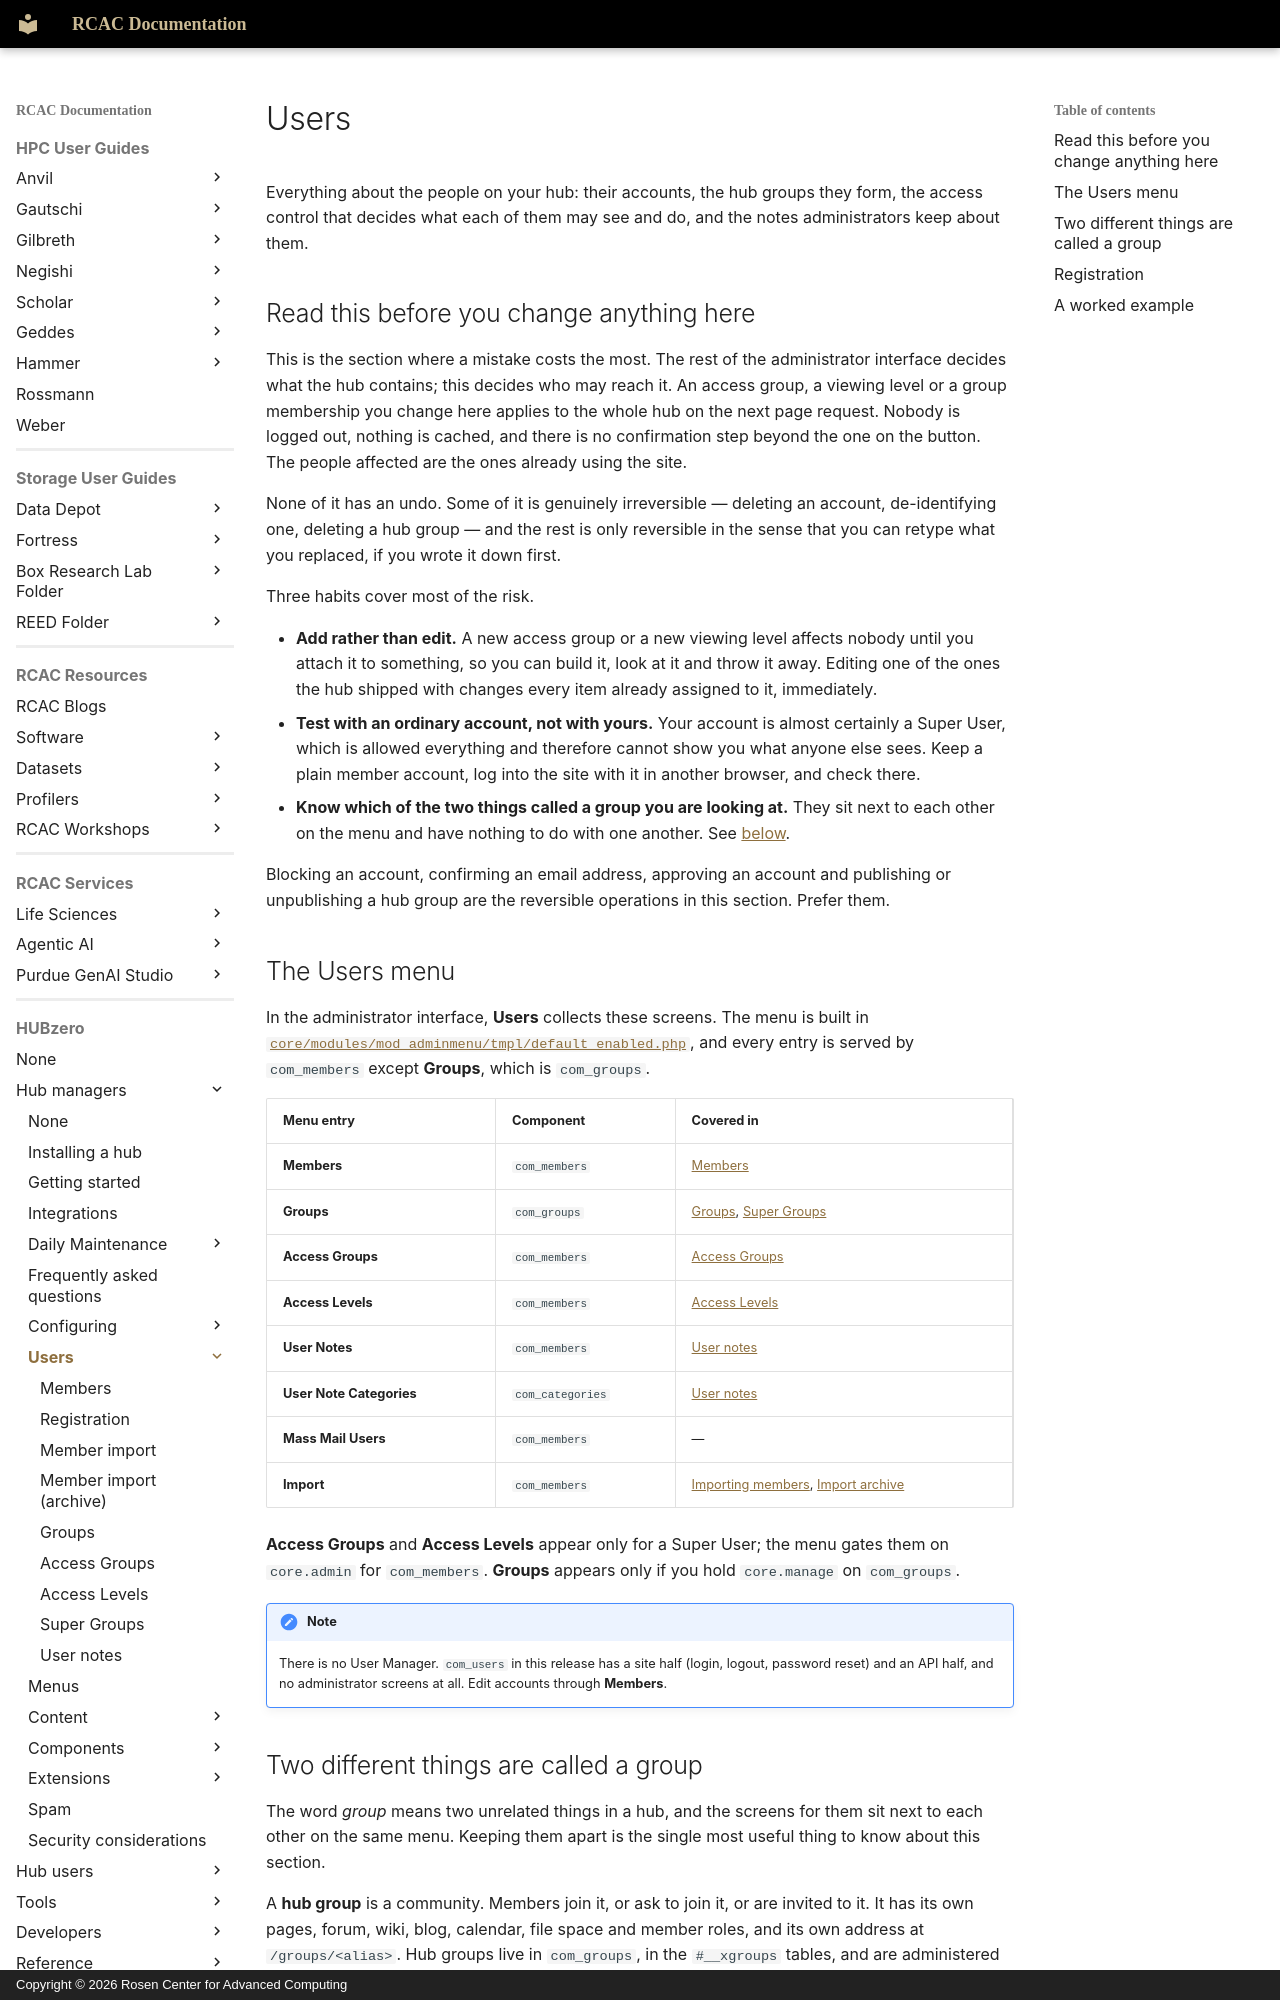

repository: PurdueRCAC/RCAC-Docs · page: hubzero/managers/users/index.html · generator: mkdocs · copyright: Copyright © 2026 Rosen Center for Advanced Computing

---
tags:
- HUBzero
render_macros: false
hubzero:
  upstream: docs/managers/06-users/README.md
  commit: 9c1a8c678002bdfb41860f90915a3589ab60339e
  status: rewritten
  reviewed-against: 2.4-main @ 35f103b1b3
  reviewed: '2026-09-10'
  screenshots: none
  source: https://help.hubzero.org/documentation/240/managers/users
  source-id: '3354'
  modified: '2014-10-10'
---

# Users

Everything about the people on your hub: their accounts, the hub groups they
form, the access control that decides what each of them may see and do, and
the notes administrators keep about them.

## Read this before you change anything here

This is the section where a mistake costs the most. The rest of the
administrator interface decides what the hub contains; this decides who may
reach it. An access group, a viewing level or a group membership you change
here applies to the whole hub on the next page request. Nobody is logged out,
nothing is cached, and there is no confirmation step beyond the one on the
button. The people affected are the ones already using the site.

None of it has an undo. Some of it is genuinely irreversible — deleting an
account, de-identifying one, deleting a hub group — and the rest is only
reversible in the sense that you can retype what you replaced, if you wrote it
down first.

Three habits cover most of the risk.

- **Add rather than edit.** A new access group or a new viewing level affects
    nobody until you attach it to something, so you can build it, look at it and
    throw it away. Editing one of the ones the hub shipped with changes every
    item already assigned to it, immediately.
- **Test with an ordinary account, not with yours.** Your account is almost
    certainly a Super User, which is allowed everything and therefore cannot
    show you what anyone else sees. Keep a plain member account, log into the
    site with it in another browser, and check there.
- **Know which of the two things called a group you are looking at.** They sit
    next to each other on the menu and have nothing to do with one another. See
    [below](#two-different-things-are-called-a-group).

Blocking an account, confirming an email address, approving an account and
publishing or unpublishing a hub group are the reversible operations in this
section. Prefer them.

## The Users menu

In the administrator interface, **Users** collects these screens. The menu is
built in
[`core/modules/mod_adminmenu/tmpl/default_enabled.php`](https://github.com/hubzero/hubzero-cms/blob/9c1a8c678002bdfb41860f90915a3589ab60339e/core/modules/mod_adminmenu/tmpl/default_enabled.php),
and every entry is served by `com_members` except **Groups**, which is
`com_groups`.

| Menu entry | Component | Covered in |
|---|---|---|
| **Members** | `com_members` | [Members](members.md) |
| **Groups** | `com_groups` | [Groups](groups.md), [Super Groups](supergroups.md) |
| **Access Groups** | `com_members` | [Access Groups](accessgroups.md) |
| **Access Levels** | `com_members` | [Access Levels](accesslevels.md) |
| **User Notes** | `com_members` | [User notes](user-notes.md) |
| **User Note Categories** | `com_categories` | [User notes](user-notes.md) |
| **Mass Mail Users** | `com_members` | — |
| **Import** | `com_members` | [Importing members](memberimport.md), [Import archive](memberimportarchive.md) |

**Access Groups** and **Access Levels** appear only for a Super User; the
menu gates them on `core.admin` for `com_members`. **Groups** appears only if
you hold `core.manage` on `com_groups`.

!!! note
    There is no User Manager. `com_users` in this release has a site
    half (login, logout, password reset) and an API half, and no administrator
    screens at all. Edit accounts through **Members**.
